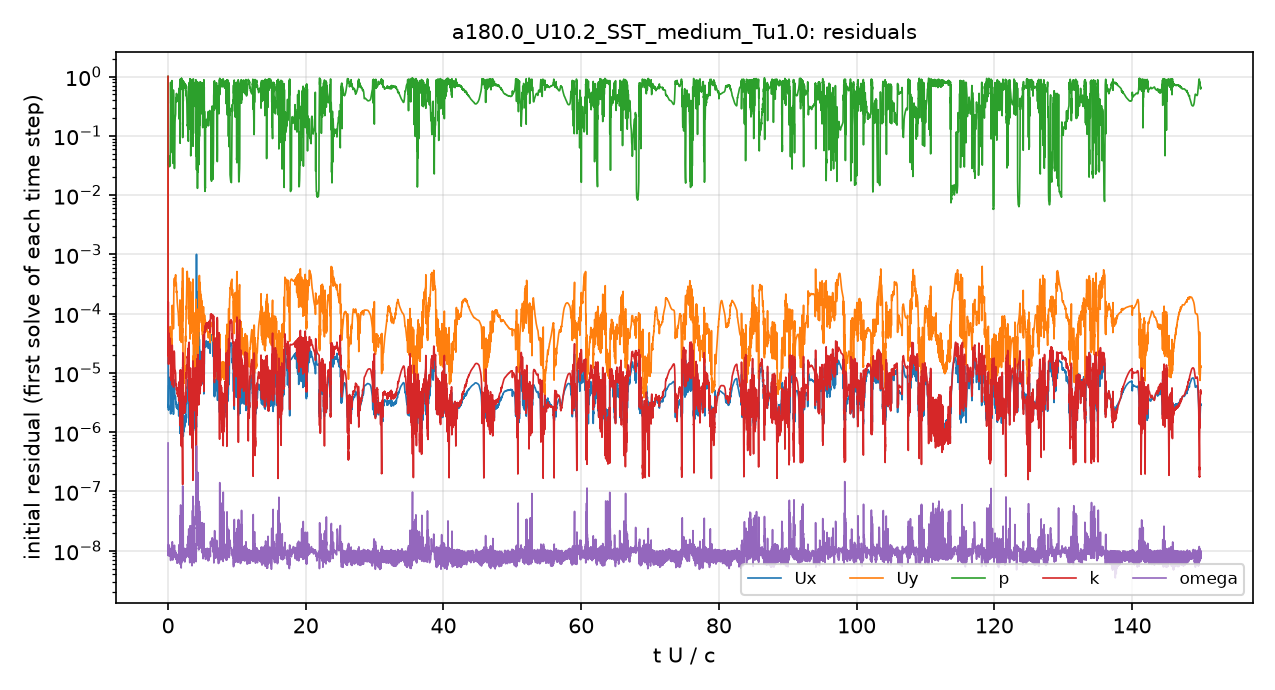

Source data for this figure (header and first rows):
# first initial residual per time step; …
t_s, Ux_initial, Uy_initial, p_initial, k_initial, omega_initial
5.6470611e-08, 1, 1, 1, 1, 6.5715469e-07
0.0001484, 2.8274773e-06, 2.0709853e-05, 0.03176, 0.000158, 8.2571079e-09
0.0003999, 4.3782529e-06, 3.1419329e-05, 0.04329, 2.8458234e-05, 1.2490832e-08
0.0008546, 7.0269197e-06, 4.3796441e-05, 0.02836, 3.0638515e-05, 9.0599187e-09
0.001512, 8.8506025e-06, 6.3083727e-05, 0.03264, 4.0322299e-05, 8.6680958e-09
0.001994, 2.7723309e-06, 2.4769439e-05, 0.2672, 1.0556628e-05, 1.0300997e-08
0.002506, 2.4237276e-06, 2.921546e-05, 0.6698, 7.441998e-06, 7.7648505e-09
0.002761, 2.659262e-06, 3.6536602e-05, 0.7485, 7.5363419e-06, 7.2389972e-09
0.00332, 7.9787206e-06, 0.0001903, 0.04121, 2.676639e-05, 1.2849624e-08
0.003959, 7.8585744e-06, 0.0003051, 0.04528, 2.4329154e-05, 1.0224111e-08
0.004762, 4.4273284e-06, 0.0003665, 0.3237, 1.2018337e-05, 9.0950401e-09
0.005333, 3.0743896e-06, 0.000355, 0.4017, 6.8044312e-06, 9.6452532e-09
0.005791, 3.0935843e-06, 0.0002646, 0.3815, 6.1179738e-06, 9.5058085e-09
0.006207, 2.7295741e-06, 0.0001776, 0.4581, 4.8656623e-06, 6.328133e-09
0.006619, 2.4830709e-06, 0.0001189, 0.4762, 4.1725146e-06, 6.4230041e-09
0.007034, 2.8771457e-06, 0.0001067, 0.3806, 5.1061989e-06, 7.8191295e-09
0.007438, 3.292308e-06, 0.0001091, 0.4157, 6.2291857e-06, 1.0967844e-08
0.007853, 2.6197302e-06, 7.7310107e-05, 0.5056, 5.3549281e-06, 9.1042439e-09
0.008082, 9.3708638e-07, 3.7077223e-05, 0.8755, 1.3777718e-06, 7.5106516e-09
0.008282, 4.5187515e-06, 0.0001501, 0.5792, 1.4491832e-05, 2.2600894e-08
0.008702, 1.1917083e-06, 3.5259189e-05, 0.7302, 3.1998586e-06, 7.2646962e-09
0.008868, 1.0095997e-06, 3.6849696e-05, 0.8227, 1.2570526e-06, 9.0270127e-09
0.008992, 9.6750418e-07, 3.5944455e-05, 0.8747, 8.9397951e-07, 9.4078716e-09
0.009089, 7.9366493e-07, 3.3200882e-05, 0.8925, 6.7163367e-07, 6.297703e-09
0.009152, 7.7752518e-07, 5.6660716e-05, 0.9166, 6.5969399e-07, 8.658331e-09
0.009195, 8.0834375e-07, 9.6935627e-05, 0.9315, 6.3228181e-07, 8.9044095e-09
0.009247, 1.3005609e-06, 7.0036428e-05, 0.7213, 3.784222e-06, 2.013623e-08
0.00932, 1.0416661e-06, 6.2540105e-05, 0.8656, 1.9072733e-06, 1.8487198e-08
0.009388, 9.0240267e-07, 4.4545631e-05, 0.8033, 1.4219889e-06, 1.0046912e-08
0.009515, 1.2738307e-06, 4.734389e-05, 0.7035, 2.9344332e-06, 8.7460631e-09
0.009644, 1.1068755e-06, 6.1994151e-05, 0.7822, 2.3609092e-06, 7.7914151e-09
0.009731, 8.7539462e-07, 9.9553716e-05, 0.8615, 8.0770517e-07, 9.5809634e-09
0.00977, 9.7945843e-07, 0.0001606, 0.8688, 5.0108129e-07, 1.0432373e-08
0.009798, 1.1613875e-06, 0.0001961, 0.8631, 3.6753657e-07, 8.4783302e-09
0.009819, 1.3055629e-06, 0.0002409, 0.8534, 2.9907501e-07, 1.0262156e-08
0.009836, 1.4121758e-06, 0.0002659, 0.8464, 2.736501e-07, 9.8655519e-09
0.009852, 1.4729181e-06, 0.0002164, 0.8413, 2.3314109e-07, 9.1856818e-09
0.009866, 1.5021653e-06, 0.0001611, 0.8379, 2.0610222e-07, 7.979657e-09
0.009879, 1.5699909e-06, 0.0001264, 0.8373, 2.4484346e-07, 8.8360738e-09
0.009892, 1.6239284e-06, 0.0001265, 0.8345, 1.9401848e-07, 1.0233328e-08
0.009903, 1.6534373e-06, 0.000129, 0.8321, 1.9196707e-07, 1.1132129e-08
0.009913, 1.6741303e-06, 0.0001367, 0.8311, 1.9682069e-07, 1.0121432e-08
0.009922, 1.7215509e-06, 0.0001564, 0.8313, 1.9283614e-07, 8.269438e-09
0.00993, 1.7230541e-06, 0.0002001, 0.8286, 1.8104282e-07, 1.038666e-08
0.009938, 1.716753e-06, 0.000294, 0.8274, 1.4631042e-07, 1.0126074e-08
0.009945, 1.7068884e-06, 0.0005863, 0.8271, 1.4349636e-07, 6.7859559e-09
0.009952, 1.6983876e-06, 0.0002922, 0.826, 1.6199034e-07, 9.0563686e-09
0.009958, 1.684358e-06, 0.0001622, 0.8245, 1.387458e-07, 6.8284905e-09
0.009964, 1.6659375e-06, 0.0001089, 0.824, 1.4638045e-07, 8.1278471e-09
0.00997, 1.6498034e-06, 8.0313135e-05, 0.8233, 1.5144642e-07, 9.4233623e-09
0.009976, 1.9969884e-06, 8.2454458e-05, 0.8442, 1.6176017e-06, 6.3226462e-08
0.01008, 1.1479762e-05, 4.8303032e-05, 0.1528, 1.7263191e-05, 6.3438977e-08
0.01024, 3.9628756e-06, 1.6816666e-05, 0.2039, 1.378569e-05, 2.8302658e-08
0.01033, 2.075761e-06, 1.0044635e-05, 0.576, 6.3604715e-06, 2.8411195e-08
0.01041, 9.5969881e-07, 5.3089343e-06, 0.648, 2.8810922e-06, 1.0836622e-08
0.01049, 1.0912744e-06, 6.9915524e-06, 0.7675, 3.3333935e-06, 8.3938456e-09
0.01056, 1.1507185e-06, 7.1055182e-06, 0.7598, 3.9290133e-06, 9.9224324e-09
0.01063, 1.1247032e-06, 7.1281948e-06, 0.7645, 3.4357955e-06, 7.9247385e-09
0.0107, 1.036115e-06, 6.8950739e-06, 0.7785, 2.7491676e-06, 7.3248032e-09
... 4,941 more rows
